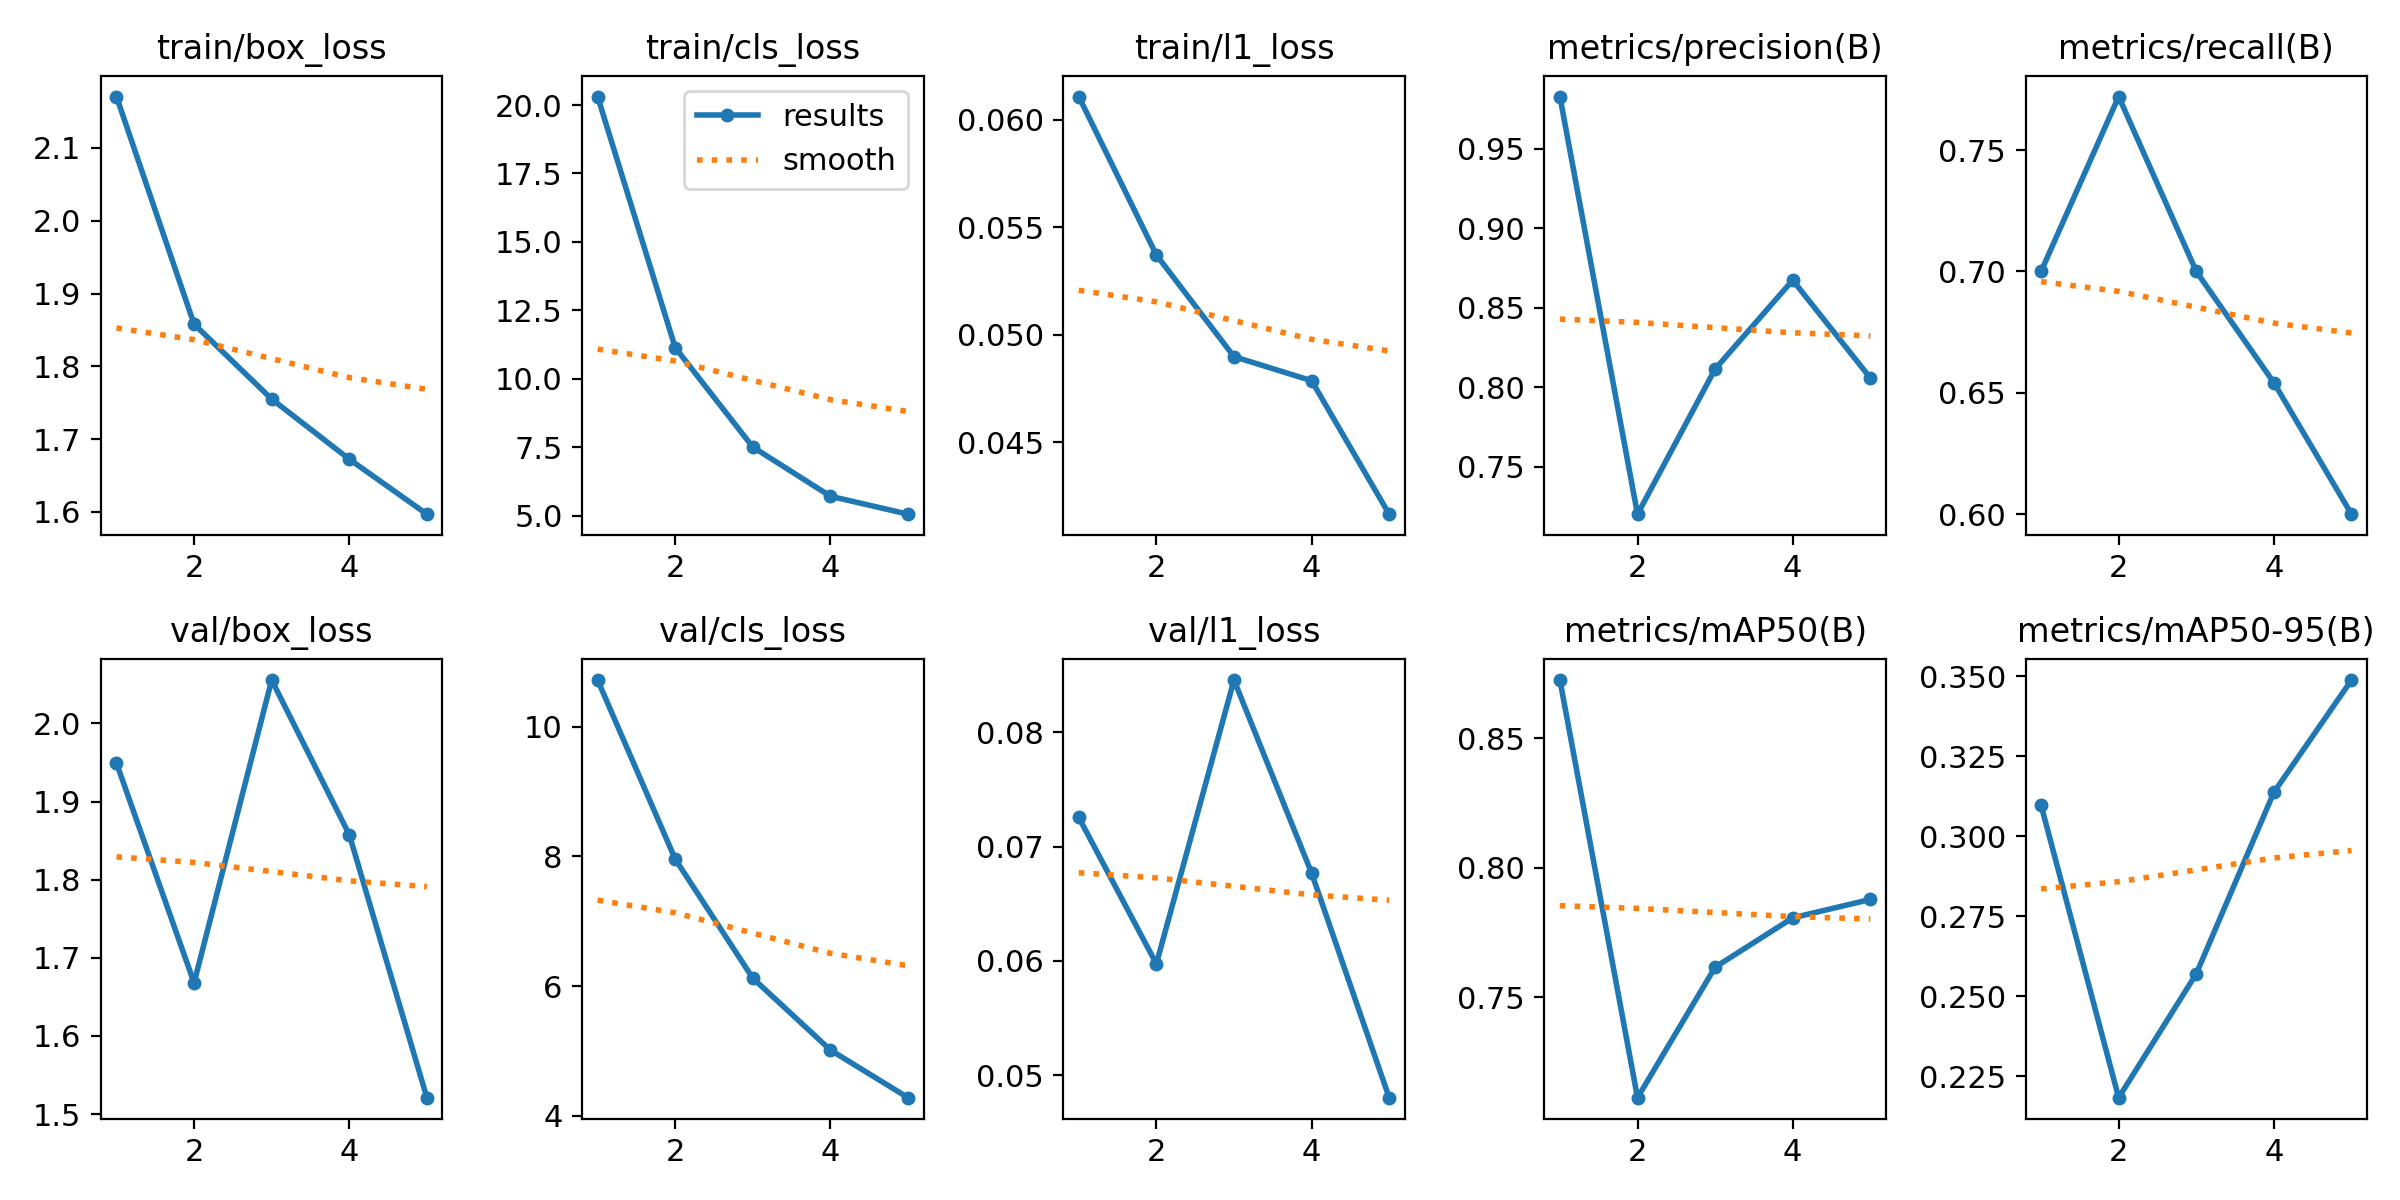

The data file committed next to this chart (first rows):
epoch, time, train/box_loss, train/cls_loss, train/l1_loss, metrics/precision(B), metrics/recall(B), metrics/mAP50(B), metrics/mAP50-95(B), val/box_loss, val/cls_loss, val/l1_loss, lr/pg0, lr/pg1, lr/pg2
1, 34.06, 2.171, 20.31, 0.06109, 0.983, 0.7, 0.8726, 0.3097, 1.949, 10.72, 0.07255, 0.0006349, 0.0006349, 0.0006349
2, 69.98, 1.858, 11.14, 0.05372, 0.72, 0.7721, 0.7112, 0.2183, 1.668, 7.957, 0.05974, 0.001044, 0.001044, 0.001044
3, 106.5, 1.755, 7.508, 0.04899, 0.8114, 0.7, 0.7616, 0.257, 2.055, 6.121, 0.08457, 0.001189, 0.001189, 0.001189
4, 142.9, 1.672, 5.71, 0.04787, 0.8674, 0.6542, 0.7807, 0.3137, 1.858, 5.013, 0.06769, 0.000812, 0.000812, 0.000812
5, 180.5, 1.597, 5.056, 0.04166, 0.8058, 0.6, 0.7878, 0.3488, 1.521, 4.279, 0.04803, 0.000416, 0.000416, 0.000416
